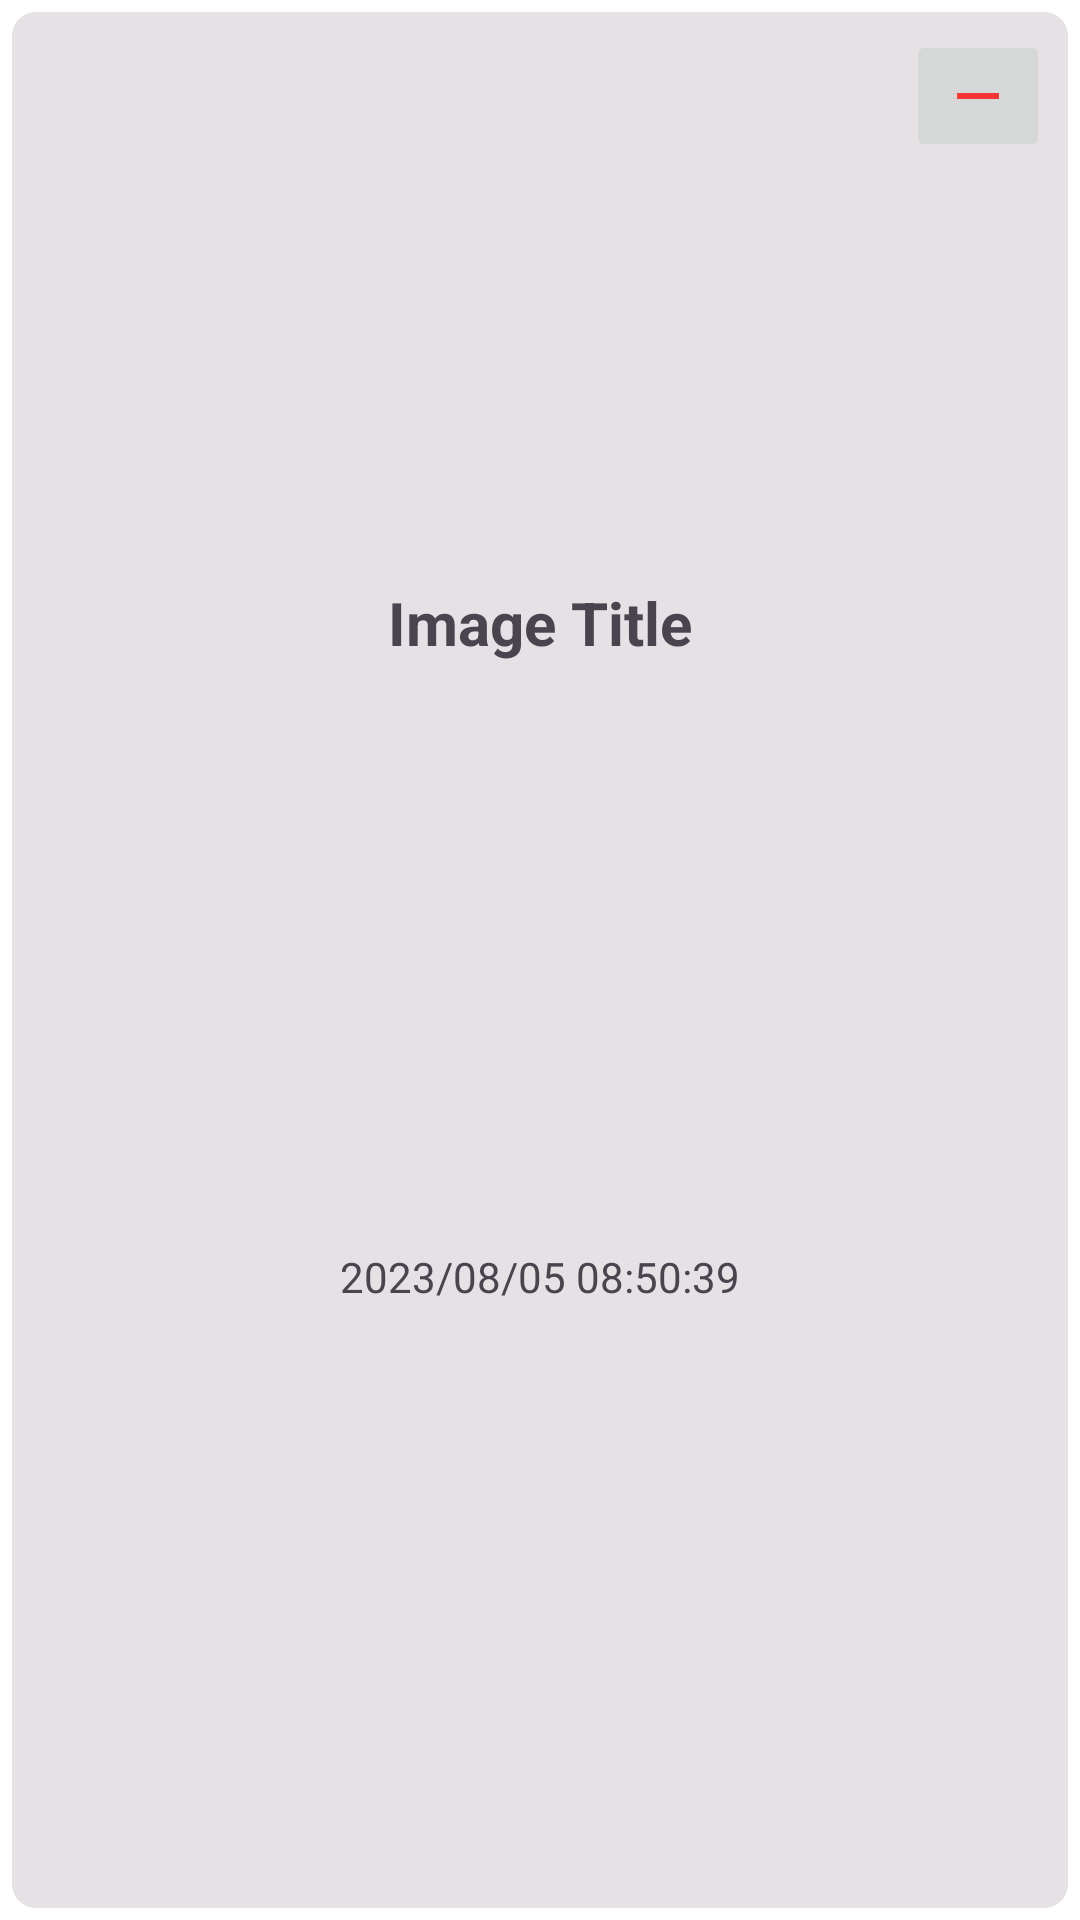

Reconstruct the res/layout file that produces this screen, plus the resources it refers to.
<!-- AndroidManifest.xml: application theme Theme.M_Hike -->
<!-- res/layout/list_photo_item.xml -->
<?xml version="1.0" encoding="utf-8"?>
<androidx.constraintlayout.widget.ConstraintLayout xmlns:android="http://schemas.android.com/apk/res/android"
    xmlns:app="http://schemas.android.com/apk/res-auto"
    xmlns:tools="http://schemas.android.com/tools"
    android:layout_width="180dp"
    android:layout_height="wrap_content"
    android:background="@drawable/item_border">

    <ImageView
        android:id="@+id/imageViewPhoto"
        android:layout_width="170dp"
        android:layout_height="120dp"
        android:layout_marginStart="10dp"
        android:layout_marginTop="10dp"
        android:layout_marginEnd="10dp"
        app:layout_constraintEnd_toEndOf="parent"
        app:layout_constraintStart_toStartOf="parent"
        app:layout_constraintTop_toBottomOf="@+id/ibDeletePhoto"
        tools:srcCompat="@tools:sample/backgrounds/scenic" />

    <TextView
        android:id="@+id/tvPhotoTitle"
        android:layout_width="wrap_content"
        android:layout_height="wrap_content"
        android:layout_marginTop="10dp"
        android:text="Image Title"
        android:textSize="20sp"
        android:textStyle="bold"
        app:layout_constraintEnd_toEndOf="parent"
        app:layout_constraintStart_toStartOf="parent"
        app:layout_constraintTop_toBottomOf="@+id/imageViewPhoto" />

    <TextView
        android:id="@+id/tvPhotoDate"
        android:layout_width="wrap_content"
        android:layout_height="wrap_content"
        android:layout_marginTop="10dp"
        android:layout_marginBottom="20dp"
        android:text="2023/08/05 08:50:39"
        app:layout_constraintBottom_toBottomOf="parent"
        app:layout_constraintEnd_toEndOf="parent"
        app:layout_constraintStart_toStartOf="parent"
        app:layout_constraintTop_toBottomOf="@+id/tvPhotoTitle" />

    <ImageButton
        android:id="@+id/ibDeletePhoto"
        android:layout_width="wrap_content"
        android:layout_height="wrap_content"
        android:layout_marginTop="10dp"
        android:layout_marginEnd="10dp"
        app:layout_constraintEnd_toEndOf="parent"
        app:layout_constraintTop_toTopOf="parent"
        app:srcCompat="@drawable/baseline_remove_24" />
</androidx.constraintlayout.widget.ConstraintLayout>
<!-- resources referenced by this layout -->
<resources>
  <!-- drawable baseline_remove_24 (drawable) -->
  <vector android:height="24dp" android:tint="#FF3636"
      android:viewportHeight="24" android:viewportWidth="24"
      android:width="24dp" xmlns:android="http://schemas.android.com/apk/res/android">
      <path android:fillColor="@android:color/white" android:pathData="M19,13H5v-2h14v2z"/>
  </vector>
  <!-- drawable item_border (drawable) -->
  <layer-list xmlns:android="http://schemas.android.com/apk/res/android">
      <item>
          <shape>
              <solid android:color="#FFFFFF" /> 
          </shape>
      </item>
      <item
          android:bottom="4dp"
          android:left="4dp"
          android:right="4dp"
          android:top="4dp">
          <shape>
              <solid android:color="@color/md_theme_dark_onBackground" /> 
              <corners android:radius="8dp" /> 
          </shape>
      </item>
  </layer-list>
  <style name="Theme.M_Hike" parent="Base.Theme.M_Hike">
          <item name="colorPrimary">@color/md_theme_light_error</item>
      </style>
  <color name="md_theme_dark_onBackground">#E6E1E5</color>
  <color name="md_theme_light_error">#B3261E</color>
  <color name="md_theme_light_primary">#6750A4</color>
  <color name="md_theme_light_onPrimary">#FFFFFF</color>
  <color name="md_theme_light_primaryContainer">#EADDFF</color>
  <color name="md_theme_light_onPrimaryContainer">#21005D</color>
  <color name="md_theme_light_secondary">#625B71</color>
  <color name="md_theme_light_onSecondary">#FFFFFF</color>
  <color name="md_theme_light_secondaryContainer">#E8DEF8</color>
  <color name="md_theme_light_onSecondaryContainer">#1D192B</color>
  <color name="md_theme_light_tertiary">#7D5260</color>
  <color name="md_theme_light_onTertiary">#FFFFFF</color>
  <color name="md_theme_light_tertiaryContainer">#FFD8E4</color>
  <color name="md_theme_light_onTertiaryContainer">#31111D</color>
  <color name="md_theme_light_onError">#FFFFFF</color>
  <color name="md_theme_light_errorContainer">#F9DEDC</color>
  <color name="md_theme_light_onErrorContainer">#410E0B</color>
  <color name="md_theme_light_outline">#79747E</color>
  <color name="md_theme_light_background">#FFFBFE</color>
  <color name="md_theme_light_onBackground">#1C1B1F</color>
  <color name="md_theme_light_surface">#FFFBFE</color>
  <color name="md_theme_light_onSurface">#1C1B1F</color>
  <color name="md_theme_light_surfaceVariant">#E7E0EC</color>
  <color name="md_theme_light_onSurfaceVariant">#49454F</color>
  <color name="md_theme_light_inverseSurface">#313033</color>
  <color name="md_theme_light_inverseOnSurface">#F4EFF4</color>
  <color name="md_theme_light_inversePrimary">#D0BCFF</color>
  <style name="myButton" parent="Widget.MaterialComponents.Button">
          <item name="backgroundTint">@color/md_theme_light_error</item>
          <item name="android:textSize">18sp</item>
          <item name="cornerRadius">10dp</item>
      </style>
</resources>
